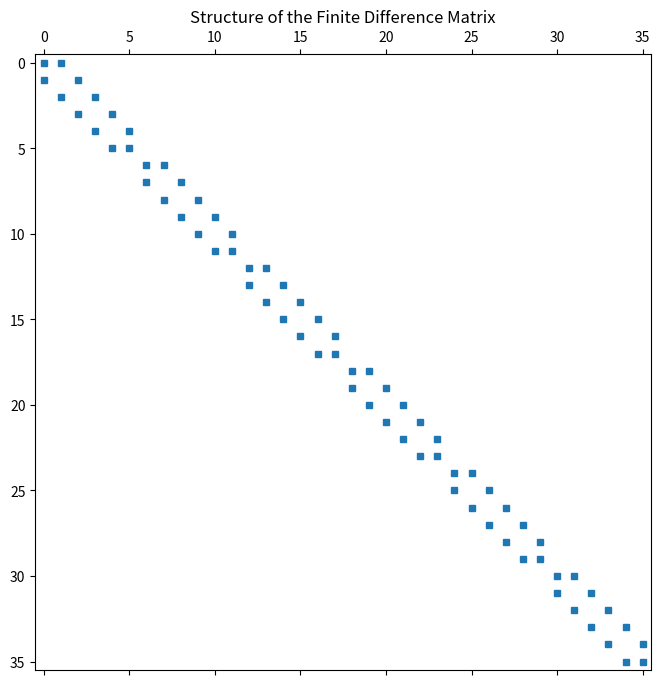

Write the Python code that produced this figure.
import numpy as np
from scipy.sparse import lil_matrix
import matplotlib.pyplot as plt
from scipy.sparse import diags, bmat, csc_matrix

# Parameters
N = 6  # Grid size (example, adjust as needed)
dx = 0.5  # Grid spacing in x
dy = 0.5  # Grid spacing in y
M = N**2  # Total number of points

block_count=N
# Define diagonals
diagonals = [np.ones(N)/(2*dx), np.zeros(N), -np.ones(N)/(2*dx)]  # +1, 0, -1
offsets = [1, 0, -1]  # +1 on the super diagonal, 0 on the main diagonal, -1 on the sub diagonal

# Create the NxN block matrix
block = diags(diagonals, offsets, shape=(N, N))

# Convert to a format that allows element modification (csc_matrix allows assignment)
block = csc_matrix(block)

# Modify the top-left element directly
block[0, 0] = -1/dx
block[0, 1] = 1/dx
block[N-1, N-2] = -1/dx
block[N-1, N-1] = 1/dx

# If you want to convert back to a dia_matrix, you can do so:
block = block.todia()

# Create a larger block matrix made of block_count x block_count blocks
large_matrix = bmat([[block if i == j else np.zeros((N, N)) for j in range(block_count)] for i in range(block_count)])
A = large_matrix

# Convert to CSR format for efficiency
A = A.tocsr()

# Visualize the sparse matrix structure
plt.figure(figsize=(8, 8))
plt.spy(A, markersize=5)
plt.title("Structure of the Finite Difference Matrix")
plt.show()

# Convert to dense matrix (only for small grids)
A_dense = A.toarray()
print("Dense Representation of the Matrix:")
print(np.round(A_dense, 2))  # Rounded for clarity